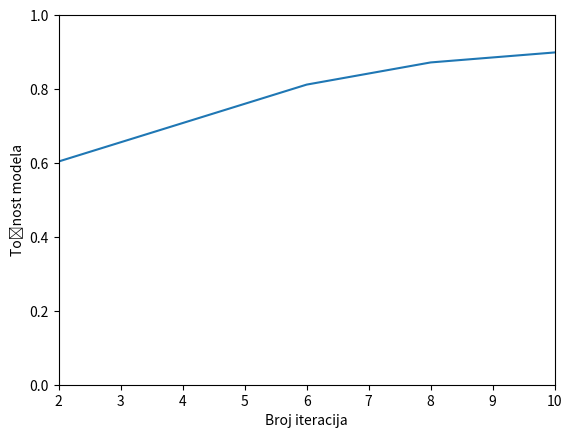

The script that saved this image:
import matplotlib.pyplot as plt


def draw_worker_graph():
    plt.plot([5, 10, 25, 50, 100], [.867, .815, .761, .765, .686])
    plt.ylabel('Točnost modela')
    plt.xlabel('Broj radnika')
    plt.axis([0, 100, 0, 1])
    plt.show()


def draw_iteration_graph():
    plt.plot([2, 4, 6, 8, 10], [.604, .708, .812, .872, .899])
    plt.ylabel('Točnost modela')
    plt.xlabel('Broj iteracija')
    plt.axis([2, 10, 0, 1])
    plt.show()


if __name__ == '__main__':
    draw_iteration_graph()